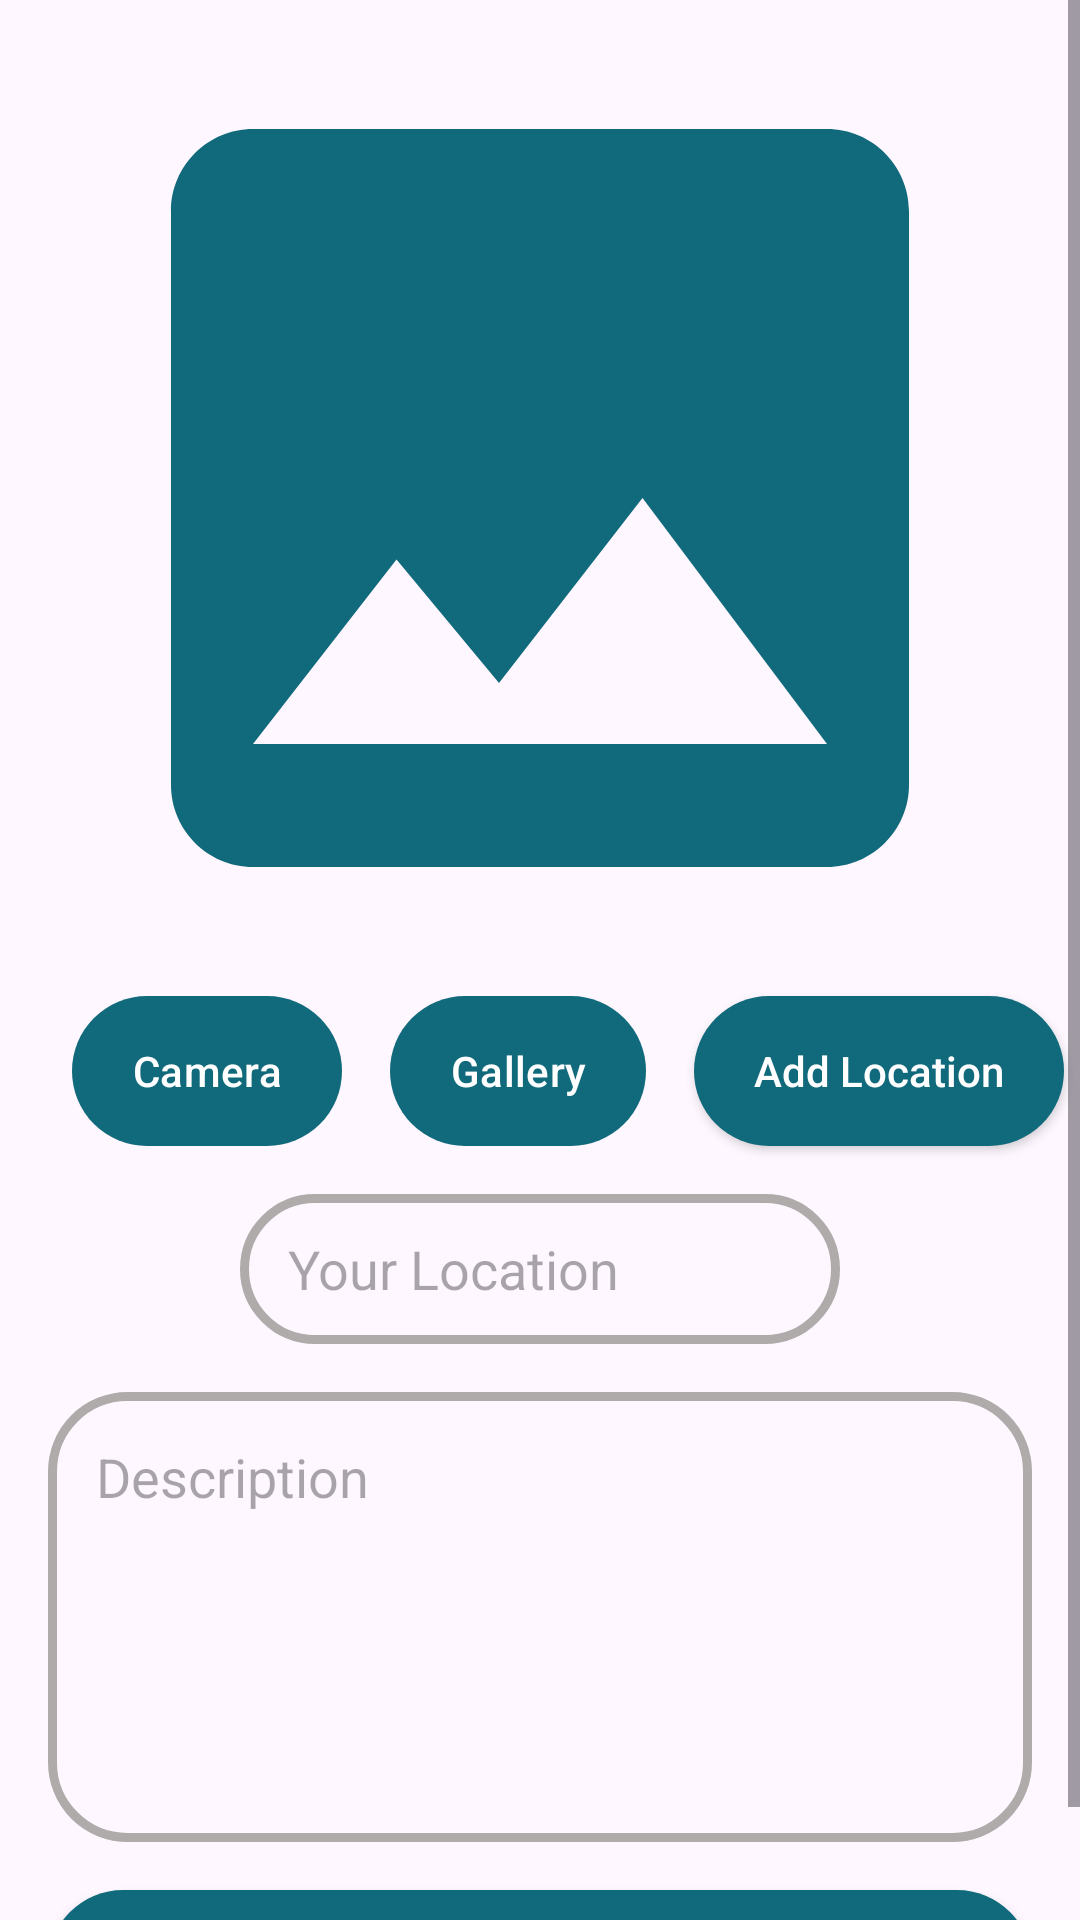

Here is an Android app screen rendered from its layout file. Give the layout XML and the strings, colors and styles it references.
<!-- AndroidManifest.xml: application theme Theme.MyStoryApp -->
<!-- res/layout/activity_add_story.xml -->
<?xml version="1.0" encoding="utf-8"?>
<ScrollView xmlns:android="http://schemas.android.com/apk/res/android"
    xmlns:app="http://schemas.android.com/apk/res-auto"
    xmlns:tools="http://schemas.android.com/tools"
    android:layout_width="match_parent"
    android:layout_height="match_parent"
    tools:context=".ui.story.AddStoryActivity">

    <androidx.constraintlayout.widget.ConstraintLayout
        android:layout_width="match_parent"
        android:layout_height="wrap_content">

        <ImageView
            android:id="@+id/preview_image"
            android:layout_width="match_parent"
            android:layout_height="300dp"
            android:layout_margin="16dp"
            android:contentDescription="@string/image_preview"
            android:scaleType="centerCrop"
            android:src="@drawable/baseline_image"
            app:layout_constraintEnd_toEndOf="parent"
            app:layout_constraintStart_toStartOf="parent"
            app:layout_constraintTop_toTopOf="parent" />

        <Button
            android:id="@+id/btn_camera"
            style="?android:attr/buttonBarButtonStyle"
            android:layout_width="wrap_content"
            android:layout_height="50dp"
            android:layout_marginStart="24dp"
            android:layout_marginTop="16dp"
            android:background="@drawable/bg_green_round"
            android:paddingHorizontal="20dp"
            android:text="@string/camera"
            android:textAllCaps="false"
            android:textColor="@color/white"
            app:backgroundTint="@null"
            app:layout_constraintStart_toStartOf="parent"
            app:layout_constraintTop_toBottomOf="@+id/preview_image" />

        <Button
            android:id="@+id/btn_gallery"
            style="?android:attr/buttonBarButtonStyle"
            android:layout_width="wrap_content"
            android:layout_height="50dp"
            android:layout_marginStart="16dp"
            android:layout_marginTop="16dp"
            android:background="@drawable/bg_green_round"
            android:paddingHorizontal="20dp"
            android:text="@string/gallery"
            android:textAllCaps="false"
            android:textColor="@color/white"
            app:backgroundTint="@null"
            app:layout_constraintStart_toEndOf="@+id/btn_camera"
            app:layout_constraintTop_toBottomOf="@+id/preview_image" />

        <Button
            android:id="@+id/ic_search_location"
            android:layout_width="wrap_content"
            android:layout_height="50dp"
            android:layout_marginStart="16dp"
            android:background="@drawable/bg_green_round"
            android:paddingHorizontal="20dp"
            android:text="@string/add_location"
            android:textAllCaps="false"
            android:textColor="@color/white"
            app:backgroundTint="@null"
            app:layout_constraintStart_toEndOf="@+id/btn_gallery"
            app:layout_constraintTop_toTopOf="@+id/btn_gallery" />

        <EditText
            android:id="@+id/et_location"
            android:layout_width="200dp"
            android:layout_height="50dp"
            android:layout_margin="16dp"
            android:autofillHints=""
            android:enabled="false"
            android:background="@drawable/stroke_round_grey"
            android:hint="@string/add_your_location"
            android:paddingHorizontal="16dp"
            app:layout_constraintEnd_toEndOf="parent"
            app:layout_constraintStart_toStartOf="parent"
            app:layout_constraintTop_toBottomOf="@+id/btn_camera" />


        <EditText
            android:id="@+id/et_desc"
            android:layout_width="match_parent"
            android:layout_height="150dp"
            android:layout_margin="16dp"
            android:autofillHints=""
            android:background="@drawable/stroke_round_grey"
            android:gravity="top"
            android:hint="@string/description"
            android:inputType="textMultiLine"
            android:paddingHorizontal="16dp"
            android:paddingTop="16dp"
            app:layout_constraintEnd_toEndOf="parent"
            app:layout_constraintStart_toStartOf="parent"
            app:layout_constraintTop_toBottomOf="@+id/et_location" />

        <Button
            android:id="@+id/btn_upload"
            android:layout_width="match_parent"
            android:layout_height="50dp"
            android:layout_marginHorizontal="16dp"
            android:layout_marginTop="16dp"
            android:background="@drawable/bg_green_round"
            android:paddingHorizontal="20dp"
            android:text="@string/upload"
            android:textAllCaps="false"
            android:textColor="@color/white"
            app:backgroundTint="@null"
            app:layout_constraintEnd_toEndOf="parent"
            app:layout_constraintStart_toStartOf="parent"
            app:layout_constraintTop_toBottomOf="@+id/et_desc" />

        <ProgressBar
            android:id="@+id/progress_bar"
            android:layout_width="wrap_content"
            android:layout_height="wrap_content"
            android:visibility="gone"
            app:layout_constraintBottom_toBottomOf="parent"
            app:layout_constraintEnd_toEndOf="parent"
            app:layout_constraintStart_toStartOf="parent"
            app:layout_constraintTop_toTopOf="parent" />
    </androidx.constraintlayout.widget.ConstraintLayout>

</ScrollView>
<!-- resources referenced by this layout -->
<resources>
  <color name="white">#FFFFFFFF</color>
  <!-- drawable baseline_image (drawable) -->
  <vector android:height="24dp" android:tint="#116A7B"
      android:viewportHeight="24" android:viewportWidth="24"
      android:width="24dp" xmlns:android="http://schemas.android.com/apk/res/android">
      <path android:fillColor="@android:color/white" android:pathData="M21,19V5c0,-1.1 -0.9,-2 -2,-2H5c-1.1,0 -2,0.9 -2,2v14c0,1.1 0.9,2 2,2h14c1.1,0 2,-0.9 2,-2zM8.5,13.5l2.5,3.01L14.5,12l4.5,6H5l3.5,-4.5z"/>
  </vector>
  <!-- drawable bg_green_round (drawable) -->
  <?xml version="1.0" encoding="utf-8"?>
  <shape xmlns:android="http://schemas.android.com/apk/res/android">
  <solid android:color="@color/green"/>
  <corners android:radius="25dp"/>
  </shape>
  <!-- drawable stroke_round_grey (drawable) -->
  <?xml version="1.0" encoding="utf-8"?>
  <shape xmlns:android="http://schemas.android.com/apk/res/android">
  
  <corners android:radius="25dp"
      />
      <stroke
          android:width="3dp"
          android:color="@color/grey"/>
  </shape>
  <string name="add_location">Add Location</string>
  <string name="add_your_location">Your Location</string>
  <string name="camera">Camera</string>
  <string name="description">Description</string>
  <string name="gallery">Gallery</string>
  <string name="image_preview">Image Preview</string>
  <string name="upload">Upload</string>
  <style name="Theme.MyStoryApp" parent="Base.Theme.MyStoryApp" />
  <color name="green">#FF116A7B</color>
  <color name="grey">#B0ABAB</color>
  <style name="Base.Theme.MyStoryApp" parent="Theme.Material3.DayNight">
          
          
          
          <item name="colorPrimaryVariant">@color/green</item>
          <item name="android:statusBarColor">?attr/colorPrimaryVariant</item>
      </style>
</resources>
